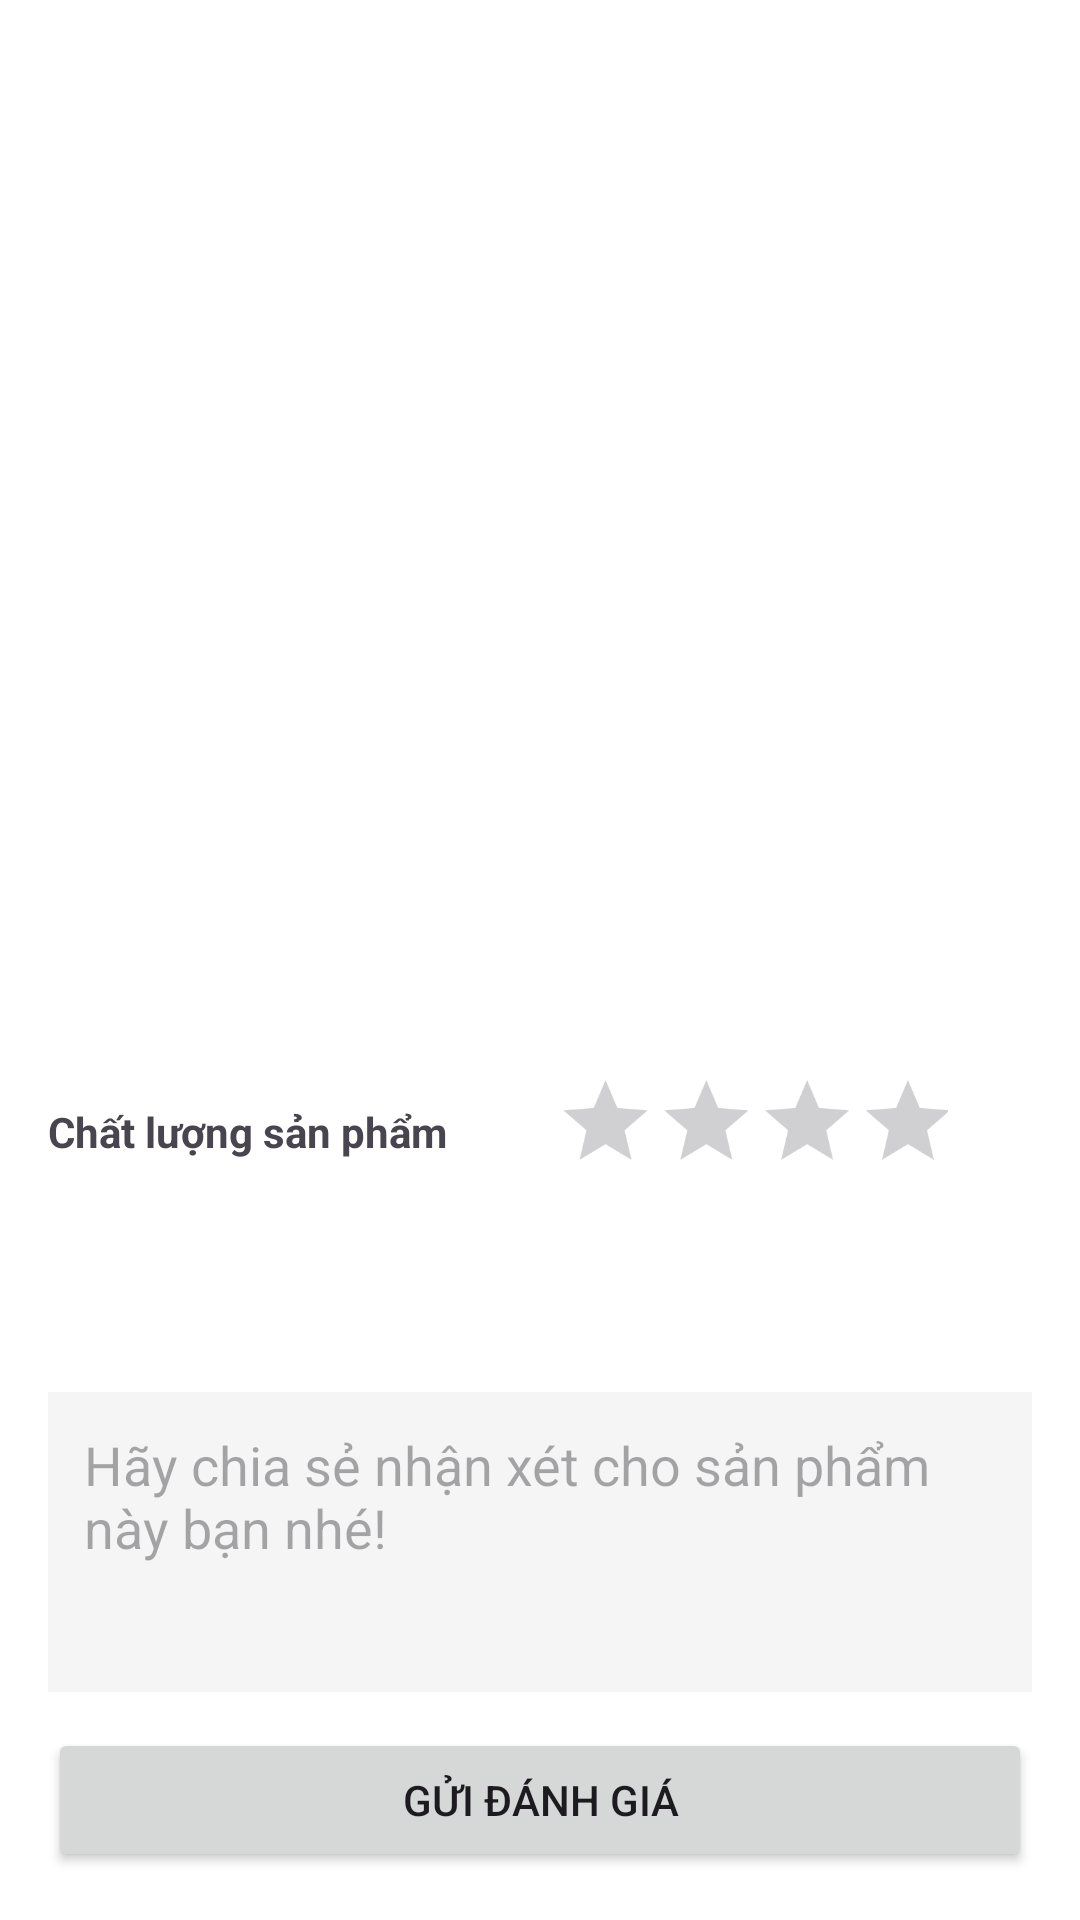

Layout XML and referenced resources for this Android screen:
<!-- AndroidManifest.xml: application theme Theme.Prm392 -->
<!-- res/layout/activity_review.xml -->
<?xml version="1.0" encoding="utf-8"?>
<LinearLayout xmlns:android="http://schemas.android.com/apk/res/android"
    android:layout_width="match_parent" android:layout_height="match_parent"
    android:orientation="vertical" android:padding="16dp">

    
    <androidx.recyclerview.widget.RecyclerView
        android:id="@+id/recyclerFeedback"
        android:layout_width="match_parent"
        android:layout_height="0dp"
        android:layout_weight="1"
        android:paddingBottom="8dp"/>

    

    
    <LinearLayout
        android:layout_width="match_parent"
        android:layout_height="wrap_content"
        android:gravity="center_vertical"
        android:orientation="horizontal">

        <TextView
            android:layout_width="wrap_content"
            android:layout_height="wrap_content"
            android:text="Chất lượng sản phẩm"
            android:textStyle="bold"
            android:layout_marginEnd="8dp"/>

        <RatingBar
            android:id="@+id/ratingBar"
            android:layout_width="match_parent"
            android:layout_height="wrap_content"
            android:numStars="5"
            android:stepSize="0.5"
            android:isIndicator="false"
            android:scaleX="0.7"
            android:scaleY="0.7"
            />


        <TextView
            android:id="@+id/txtRatingLabel"
            android:layout_width="wrap_content"
            android:layout_height="wrap_content"
            android:layout_marginStart="8dp"
            android:text="Tuyệt vời"
            android:textColor="#FFA000" />
    </LinearLayout>

    <EditText
        android:id="@+id/edtComment"
        android:layout_width="match_parent"
        android:layout_height="wrap_content"
        android:hint="Hãy chia sẻ nhận xét cho sản phẩm này bạn nhé!"
        android:minHeight="100dp"
        android:gravity="top"
        android:background="#F5F5F5"
        android:padding="12dp"
        android:layout_marginTop="12dp"/>

    
    <Button
        android:id="@+id/btnSubmit"
        android:layout_width="match_parent"
        android:layout_height="wrap_content"
        android:text="Gửi đánh giá"
        android:layout_marginTop="12dp"/>
</LinearLayout>
<!-- resources referenced by this layout -->
<resources>
  <style name="Theme.Prm392" parent="Base.Theme.Prm392" />
  <style name="Base.Theme.Prm392" parent="Theme.Material3.DayNight.NoActionBar">
          <item name="colorPrimary">@color/primary</item>
          <item name="colorOnPrimary">@color/onPrimary</item>
  
          <item name="colorSecondary">@color/secondary</item>
          <item name="colorOnSecondary">@color/onSecondary</item>
  
          <item name="android:windowBackground">@color/background</item>
  
          <item name="colorSurface">@color/surface</item>
          <item name="colorOnSurface">@color/onSurface</item>
  
          <item name="colorError">@color/error</item>
      </style>
  <color name="primary">#4CAF50</color>
  <color name="onPrimary">#FFFFFF</color>
  <color name="secondary">#FFA726</color>
  <color name="onSecondary">#FFFFFF</color>
  <color name="background">#FFFFFF</color>
  <color name="surface">#F5F5F5</color>
  <color name="onSurface">#757575</color>
  <color name="error">#E53935</color>
</resources>
